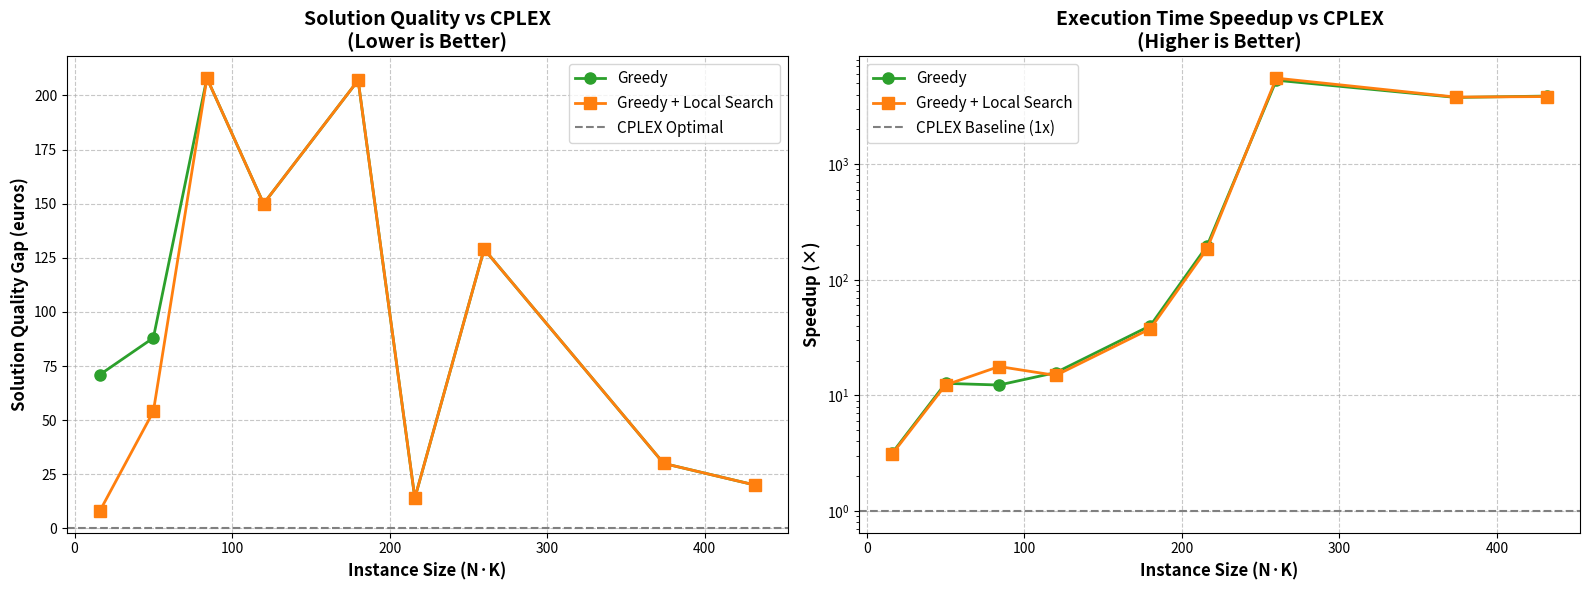
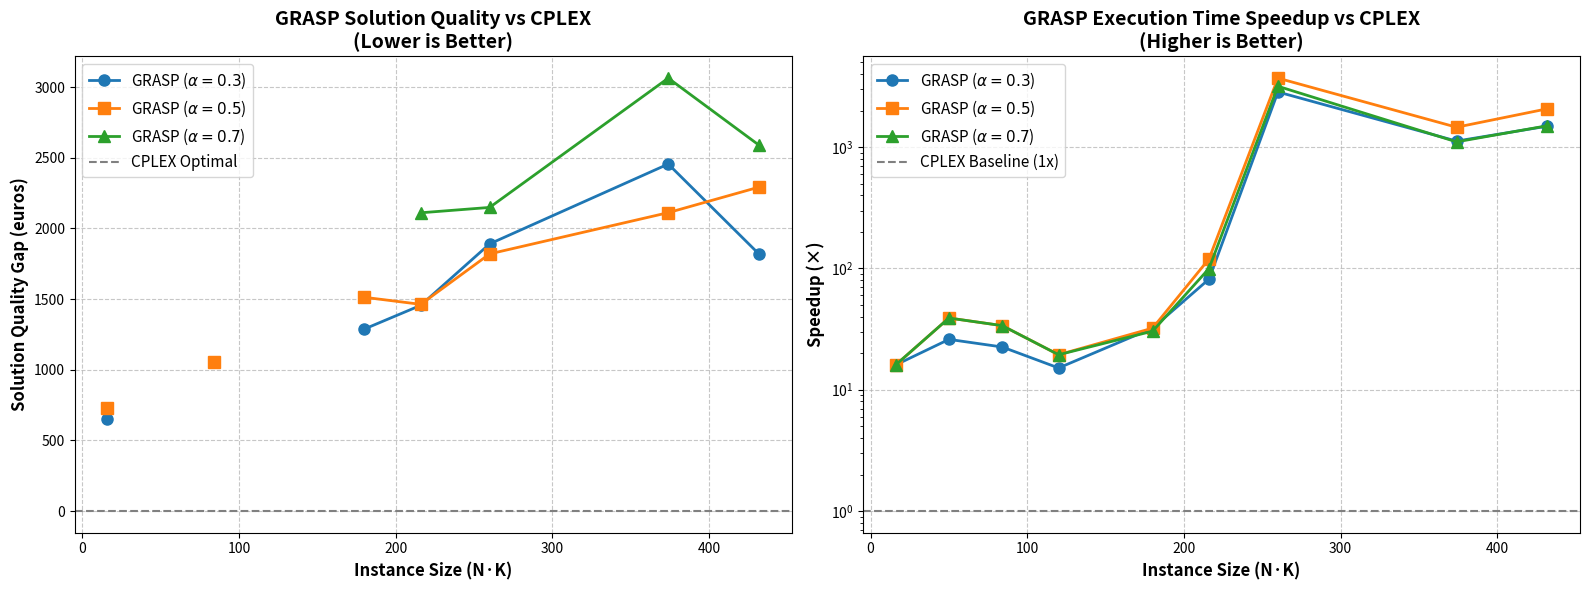

Reproduce these figures in Python, in order.
import numpy as np
import matplotlib.pyplot as plt

instance_size = [16,50,84,120,180,216,260,374,432]#,504]

# greedy results on new instances
solution_greedy = [535, 731, 804, 712, 744, 366, 643, 362, 420]#, 486]
time_greedy = [0.05063733, 0.06133484, 0.10973359, 0.08632803, 0.13650274, 0.18301274, 0.20850492, 0.39717421, 0.46352476, 0.65117704]

# cplex results on new instances
solution_cplex = [464, 643, 596, 562, 537, 352, 514, 332, 400]
time_cplex = [0.16, 0.78, 1.35, 1.36, 5.47, 35.91, 1109.93, 1501.12, 1800] # el ultimo es 5180.15 segundos pero se pasa de los 30 min=1800s

solution_greedy_ls = [472, 697, 804, 712, 744, 366, 643, 362, 420, 486]
time_greedy_ls = [
    0.051645202,
    0.063367335,
    0.07590581,
    0.091282831,
    0.144966776,
    0.193925928,
    0.200028291,
    0.394574747,
    0.46809043,
    0.64568755
]

solution_grasp_03 = [
    1119,  # camera_K2_N8_0
    None,  # camera_K5_N10_0 (INFEASIBLE)
    None,  # camera_K6_N14_0 (INFEASIBLE)
    None,  # camera_K8_N15_0 (INFEASIBLE)
    1825,  # camera_K9_N20_0
    1808,  # camera_K9_N24_0
    2405,  # camera_K10_N26_0
    2788,  # camera_K11_N34_0
    2218,  # camera_K12_N36_0
    2629   # camera_K14_N36_0
]
time_grasp_03 = [
    0.01,  # camera_K2_N8_0
    0.03,  # camera_K5_N10_0
    0.06,  # camera_K6_N14_0
    0.09,  # camera_K8_N15_0
    0.17,  # camera_K9_N20_0
    0.44,  # camera_K9_N24_0
    0.39,  # camera_K10_N26_0
    1.34,  # camera_K11_N34_0
    1.21,  # camera_K12_N36_0
    1.78   # camera_K14_N36_0
]

solution_grasp_05 = [
    1190,  # camera_K2_N8_0
    None,  # camera_K5_N10_0 (INFEASIBLE)
    1651,  # camera_K6_N14_0
    None,  # camera_K8_N15_0 (INFEASIBLE)
    2050,  # camera_K9_N20_0
    1815,  # camera_K9_N24_0
    2334,  # camera_K10_N26_0
    2444,  # camera_K11_N34_0
    2693,  # camera_K12_N36_0
    2771   # camera_K14_N36_0
]
time_grasp_05 = [
    0.01,  # camera_K2_N8_0
    0.02,  # camera_K5_N10_0
    0.04,  # camera_K6_N14_0
    0.07,  # camera_K8_N15_0
    0.17,  # camera_K9_N20_0
    0.30,  # camera_K9_N24_0
    0.30,  # camera_K10_N26_0
    1.03,  # camera_K11_N34_0
    0.87,  # camera_K12_N36_0
    1.56   # camera_K14_N36_0
]

solution_grasp_07 = [
    None,  # camera_K2_N8_0 (INFEASIBLE)
    None,  # camera_K5_N10_0 (INFEASIBLE)
    None,  # camera_K6_N14_0 (INFEASIBLE)
    None,  # camera_K8_N15_0 (INFEASIBLE)
    None,  # camera_K9_N20_0 (INFEASIBLE)
    2463,  # camera_K9_N24_0
    2663,  # camera_K10_N26_0
    3396,  # camera_K11_N34_0
    2989,  # camera_K12_N36_0
    2596   # camera_K14_N36_0
]
time_grasp_07 = [
    0.01,  # camera_K2_N8_0
    0.02,  # camera_K5_N10_0
    0.04,  # camera_K6_N14_0
    0.07,  # camera_K8_N15_0
    0.18,  # camera_K9_N20_0
    0.36,  # camera_K9_N24_0
    0.35,  # camera_K10_N26_0
    1.36,  # camera_K11_N34_0
    1.20,  # camera_K12_N36_0
    1.62   # camera_K14_N36_0
]

# Compute metrics relative to CPLEX
n = len(solution_cplex)
solution_cplex_arr = np.array(solution_cplex)
time_cplex_arr = np.array(time_cplex[:n])

# Solution quality difference (Heuristic - CPLEX)
diff_greedy = np.array(solution_greedy[:n]) - solution_cplex_arr
diff_greedy_ls = np.array(solution_greedy_ls[:n]) - solution_cplex_arr

# Time speedup (relative to CPLEX, i.e., CPLEX_time / Heuristic_time)
speedup_greedy = time_cplex_arr / np.array(time_greedy[:n])
speedup_greedy_ls = time_cplex_arr / np.array(time_greedy_ls[:n])

# Create two separate plots
fig, (ax1, ax2) = plt.subplots(1, 2, figsize=(16, 6))

# Plot 1: Solution Quality (difference from CPLEX optimal)
ax1.plot(instance_size[:n], diff_greedy, marker='o', linestyle='-', color='#2ca02c', 
         linewidth=2, markersize=8, label='Greedy')
ax1.plot(instance_size[:n], diff_greedy_ls, marker='s', linestyle='-', color='#ff7f0e', 
         linewidth=2, markersize=8, label='Greedy + Local Search')
ax1.axhline(0, color='gray', linestyle='--', linewidth=1.5, label='CPLEX Optimal')
ax1.set_xlabel('Instance Size (N·K)', fontsize=12, weight='bold')
ax1.set_ylabel('Solution Quality Gap (euros)', fontsize=12, weight='bold')
ax1.set_title('Solution Quality vs CPLEX\n(Lower is Better)', fontsize=14, weight='bold')
ax1.tick_params(axis='both', which='major', labelsize=10)
ax1.legend(fontsize=11)
ax1.grid(True, linestyle='--', alpha=0.7)

# Plot 2: Execution Time Speedup (relative to CPLEX)
ax2.plot(instance_size[:n], speedup_greedy, marker='o', linestyle='-', color='#2ca02c', 
         linewidth=2, markersize=8, label='Greedy')
ax2.plot(instance_size[:n], speedup_greedy_ls, marker='s', linestyle='-', color='#ff7f0e', 
         linewidth=2, markersize=8, label='Greedy + Local Search')
ax2.axhline(1, color='gray', linestyle='--', linewidth=1.5, label='CPLEX Baseline (1x)')
ax2.set_xlabel('Instance Size (N·K)', fontsize=12, weight='bold')
ax2.set_ylabel('Speedup (×)', fontsize=12, weight='bold')
ax2.set_title('Execution Time Speedup vs CPLEX\n(Higher is Better)', fontsize=14, weight='bold')
ax2.tick_params(axis='both', which='major', labelsize=10)
ax2.legend(fontsize=11)
ax2.grid(True, linestyle='--', alpha=0.7)
ax2.set_yscale('log')

plt.tight_layout()
plt.savefig('comparison_cplex_vs_heuristics.png', dpi=300)
plt.show()

# ===== GRASP with different alpha values =====
# Convert lists to arrays, handling None values
def to_array_with_nan(lst, length):
    """Convert list to numpy array, replacing None with NaN"""
    arr = []
    for i in range(length):
        if i < len(lst) and lst[i] is not None:
            arr.append(lst[i])
        else:
            arr.append(np.nan)
    return np.array(arr)

# Prepare GRASP data
grasp_03_sol = to_array_with_nan(solution_grasp_03, n)
grasp_05_sol = to_array_with_nan(solution_grasp_05, n)
grasp_07_sol = to_array_with_nan(solution_grasp_07, n)

grasp_03_time = np.array(time_grasp_03[:n])
grasp_05_time = np.array(time_grasp_05[:n])
grasp_07_time = np.array(time_grasp_07[:n])

# Compute differences and speedups for GRASP
diff_grasp_03 = grasp_03_sol - solution_cplex_arr
diff_grasp_05 = grasp_05_sol - solution_cplex_arr
diff_grasp_07 = grasp_07_sol - solution_cplex_arr

speedup_grasp_03 = time_cplex_arr / grasp_03_time
speedup_grasp_05 = time_cplex_arr / grasp_05_time
speedup_grasp_07 = time_cplex_arr / grasp_07_time

# Create plots for GRASP comparison
fig2, (ax3, ax4) = plt.subplots(1, 2, figsize=(16, 6))

# Plot 3: GRASP Solution Quality with different alphas
ax3.plot(instance_size[:n], diff_grasp_03, marker='o', linestyle='-', color='#1f77b4', 
         linewidth=2, markersize=8, label=r'GRASP ($\alpha=0.3$)')
ax3.plot(instance_size[:n], diff_grasp_05, marker='s', linestyle='-', color='#ff7f0e', 
         linewidth=2, markersize=8, label=r'GRASP ($\alpha=0.5$)')
ax3.plot(instance_size[:n], diff_grasp_07, marker='^', linestyle='-', color='#2ca02c', 
         linewidth=2, markersize=8, label=r'GRASP ($\alpha=0.7$)')
ax3.axhline(0, color='gray', linestyle='--', linewidth=1.5, label='CPLEX Optimal')
ax3.set_xlabel('Instance Size (N·K)', fontsize=12, weight='bold')
ax3.set_ylabel('Solution Quality Gap (euros)', fontsize=12, weight='bold')
ax3.set_title('GRASP Solution Quality vs CPLEX\n(Lower is Better)', fontsize=14, weight='bold')
ax3.tick_params(axis='both', which='major', labelsize=10)
ax3.legend(fontsize=11)
ax3.grid(True, linestyle='--', alpha=0.7)

# Plot 4: GRASP Execution Time Speedup
ax4.plot(instance_size[:n], speedup_grasp_03, marker='o', linestyle='-', color='#1f77b4', 
         linewidth=2, markersize=8, label=r'GRASP ($\alpha=0.3$)')
ax4.plot(instance_size[:n], speedup_grasp_05, marker='s', linestyle='-', color='#ff7f0e', 
         linewidth=2, markersize=8, label=r'GRASP ($\alpha=0.5$)')
ax4.plot(instance_size[:n], speedup_grasp_07, marker='^', linestyle='-', color='#2ca02c', 
         linewidth=2, markersize=8, label=r'GRASP ($\alpha=0.7$)')
ax4.axhline(1, color='gray', linestyle='--', linewidth=1.5, label='CPLEX Baseline (1x)')
ax4.set_xlabel('Instance Size (N·K)', fontsize=12, weight='bold')
ax4.set_ylabel('Speedup (×)', fontsize=12, weight='bold')
ax4.set_title('GRASP Execution Time Speedup vs CPLEX\n(Higher is Better)', fontsize=14, weight='bold')
ax4.tick_params(axis='both', which='major', labelsize=10)
ax4.legend(fontsize=11)
ax4.grid(True, linestyle='--', alpha=0.7)
ax4.set_yscale('log')

plt.tight_layout()
plt.savefig('comparison_cplex_vs_grasp_alphas.png', dpi=300)
plt.show()
